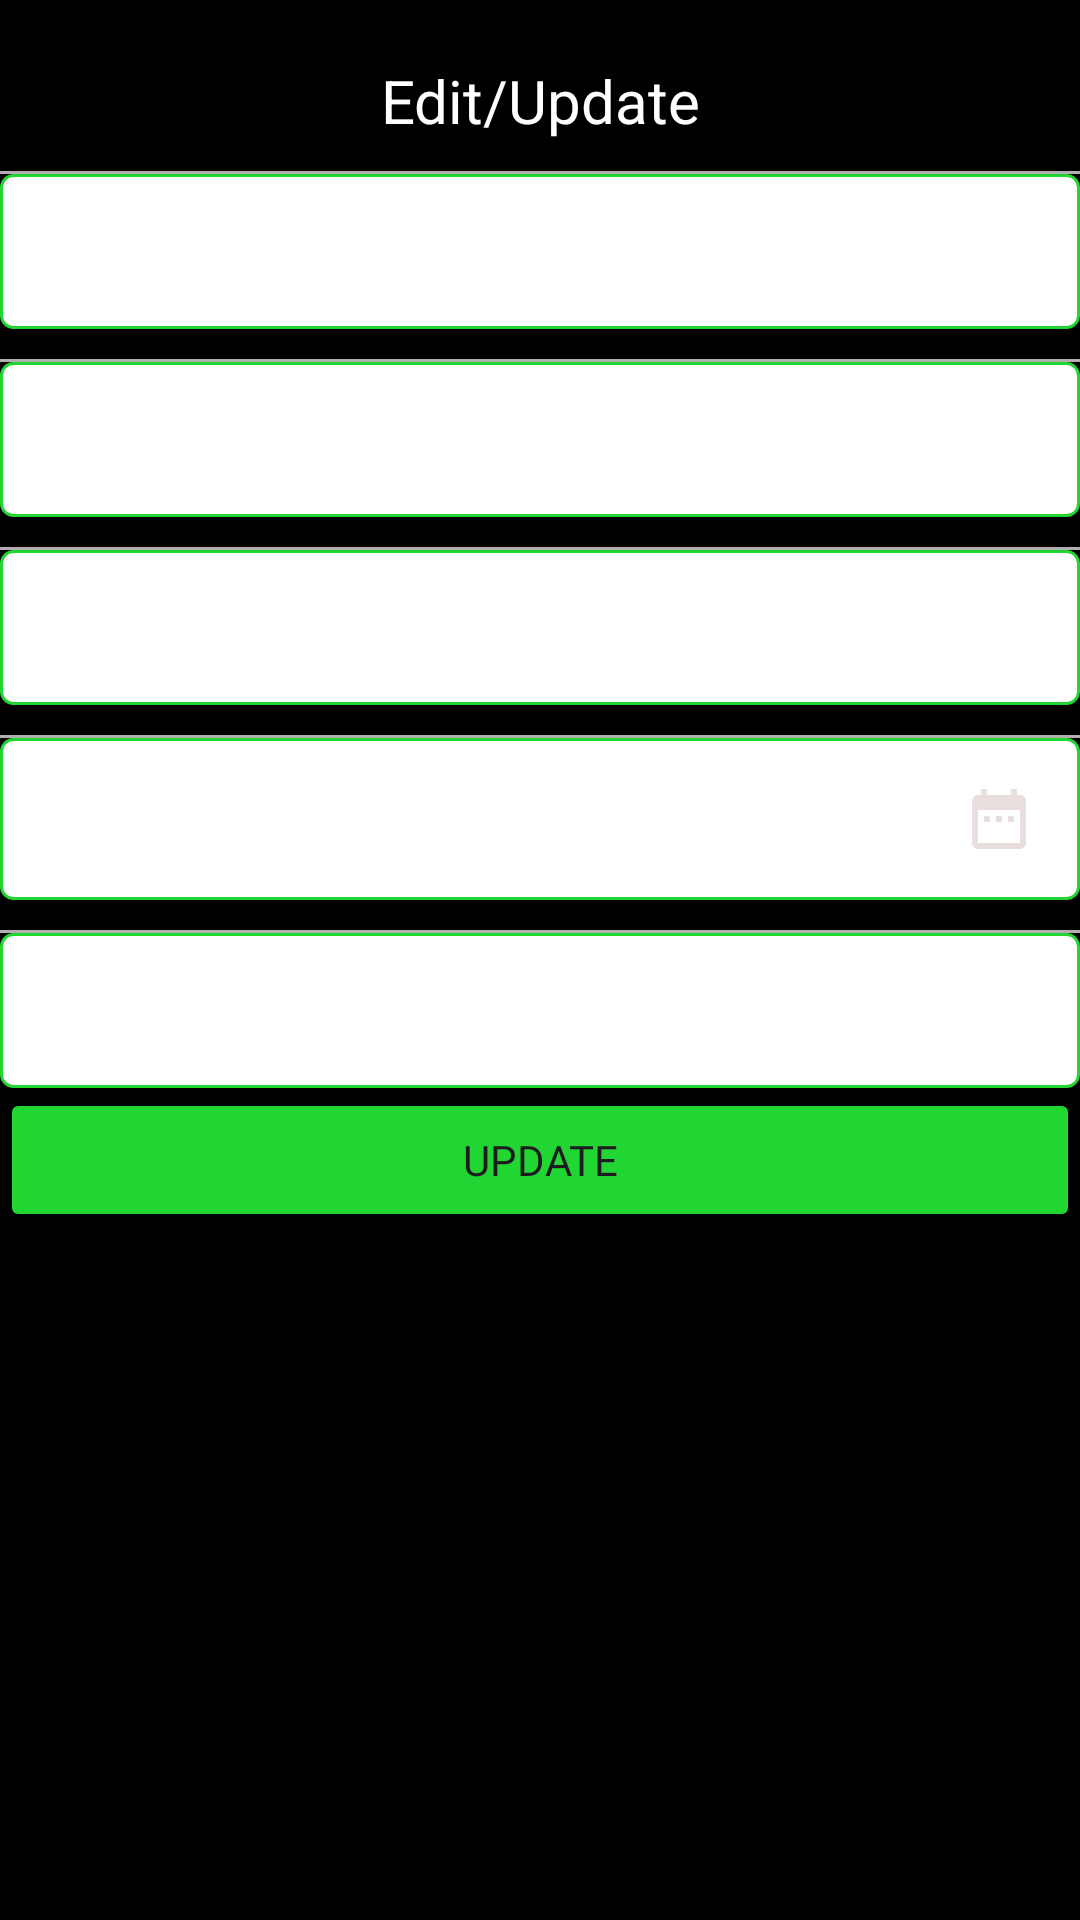

This screen was rendered from an Android layout file. Write that file and the resources it references.
<!-- AndroidManifest.xml: application theme AppTheme -->
<!-- res/layout/activity_edit_account.xml -->
<?xml version="1.0" encoding="utf-8"?>
<LinearLayout xmlns:android="http://schemas.android.com/apk/res/android"
    xmlns:app="http://schemas.android.com/apk/res-auto"
    android:layout_width="match_parent"
    android:layout_height="match_parent"
    android:background="@color/black"
    android:orientation="vertical"
    >

    <TextView
        android:layout_width="match_parent"
        android:layout_height="wrap_content"
        android:text="@string/edit_update"
        android:textColor="@color/white"
        android:gravity="center"
        android:textSize="20sp"
        android:layout_marginTop="20dp"

        />
    <View

        android:layout_width="match_parent"
        android:layout_height="1dp"
        android:background="@color/gray"
        android:layout_marginTop="10dp"
        />
    <EditText
        android:id="@+id/tvemail"
        android:layout_width="match_parent"
        android:layout_height="wrap_content"
        android:text="nhungnguyen01hd@gmail.com"
        android:enabled="false"
        android:textColor="@color/white"
        android:background="@drawable/border"
        android:padding="15dp"
        android:textSize="16sp"/>
    <View

        android:layout_width="match_parent"
        android:layout_height="1dp"
        android:background="@color/gray"
        android:layout_marginTop="10dp"/>

    <EditText
        android:id="@+id/edtname"
        android:layout_width="match_parent"
        android:layout_height="wrap_content"
        android:text="Ruby Nguyễn"
        android:enabled="true"
        android:textColor="@color/white"
        android:background="@drawable/border"
        android:padding="15dp"
        android:textSize="16sp"/>
    <View

        android:layout_width="match_parent"
        android:layout_height="1dp"
        android:background="@color/gray"
        android:layout_marginTop="10dp"
        />

    <EditText
        android:id="@+id/edtphone"
        android:layout_width="match_parent"
        android:layout_height="wrap_content"
        android:text="0336408717"
        android:enabled="true"
        android:textColor="@color/white"
        android:background="@drawable/border"
        android:padding="15dp"
        android:textSize="16sp"/>
    <View

        android:layout_width="match_parent"
        android:layout_height="1dp"
        android:background="@color/gray"
        android:layout_marginTop="10dp"
        />

    <EditText

        android:id="@+id/edtbirthdate"
        android:layout_width="match_parent"
        android:layout_height="wrap_content"
        android:text="03/10/2001"
        android:enabled="true"
        android:textColor="@color/white"
        android:background="@drawable/border"
        android:padding="15dp"
        android:textSize="16sp"
        android:drawableRight="@drawable/icon_schedule"
        android:focusable="false"
        android:clickable="true"/>
    <View

        android:layout_width="match_parent"
        android:layout_height="1dp"
        android:background="@color/gray"
        android:layout_marginTop="10dp"
        />
    <EditText
        android:id="@+id/edtgender"
        android:layout_width="match_parent"
        android:layout_height="wrap_content"
        android:text="Nữ"
        android:enabled="true"
        android:textColor="@color/white"
        android:background="@drawable/border"
        android:padding="15dp"
        android:textSize="16sp"
        />







    <Button
        android:id="@+id/update"
        android:layout_width="match_parent"
        android:layout_height="wrap_content"

        android:layout_gravity="bottom"
        android:backgroundTint="#21D533"
        android:fontFamily="@font/aldrich"
        android:text="@string/update" />





</LinearLayout>
<!-- resources referenced by this layout -->
<resources>
  <color name="black">#FF000000</color>
  <color name="gray">#B1AFAF</color>
  <color name="white">#FFFFFFFF</color>
  <!-- drawable border (drawable) -->
  <?xml version="1.0" encoding="utf-8"?>
  <shape xmlns:android="http://schemas.android.com/apk/res/android">
      <solid android:color="@color/white"/> 
      <stroke
          android:width="1dp"
          android:color="@color/green"
          />
      
            
      <corners android:radius="4dp"/>  
  </shape>
  <!-- drawable icon_schedule (drawable) -->
  <vector android:height="24dp" android:tint="#E8DEDE"
      android:viewportHeight="24" android:viewportWidth="24"
      android:width="24dp" xmlns:android="http://schemas.android.com/apk/res/android">
      <path android:fillColor="@android:color/white" android:pathData="M9,11L7,11v2h2v-2zM13,11h-2v2h2v-2zM17,11h-2v2h2v-2zM19,4h-1L18,2h-2v2L8,4L8,2L6,2v2L5,4c-1.11,0 -1.99,0.9 -1.99,2L3,20c0,1.1 0.89,2 2,2h14c1.1,0 2,-0.9 2,-2L21,6c0,-1.1 -0.9,-2 -2,-2zM19,20L5,20L5,9h14v11z"/>
  </vector>
  <string name="edit_update">Edit/Update</string>
  <string name="update">Update</string>
  <style name="AppTheme" parent="Base.AppTheme">
          
          <item name="android:fontFamily">@font/aldrich</item>
  
          <item name="colorOnPrimary">@color/white</item>
      </style>
  <color name="green">#21D533</color>
  <style name="Base.AppTheme" parent="Theme.Material3.DayNight.NoActionBar">
          
          
      </style>
</resources>
